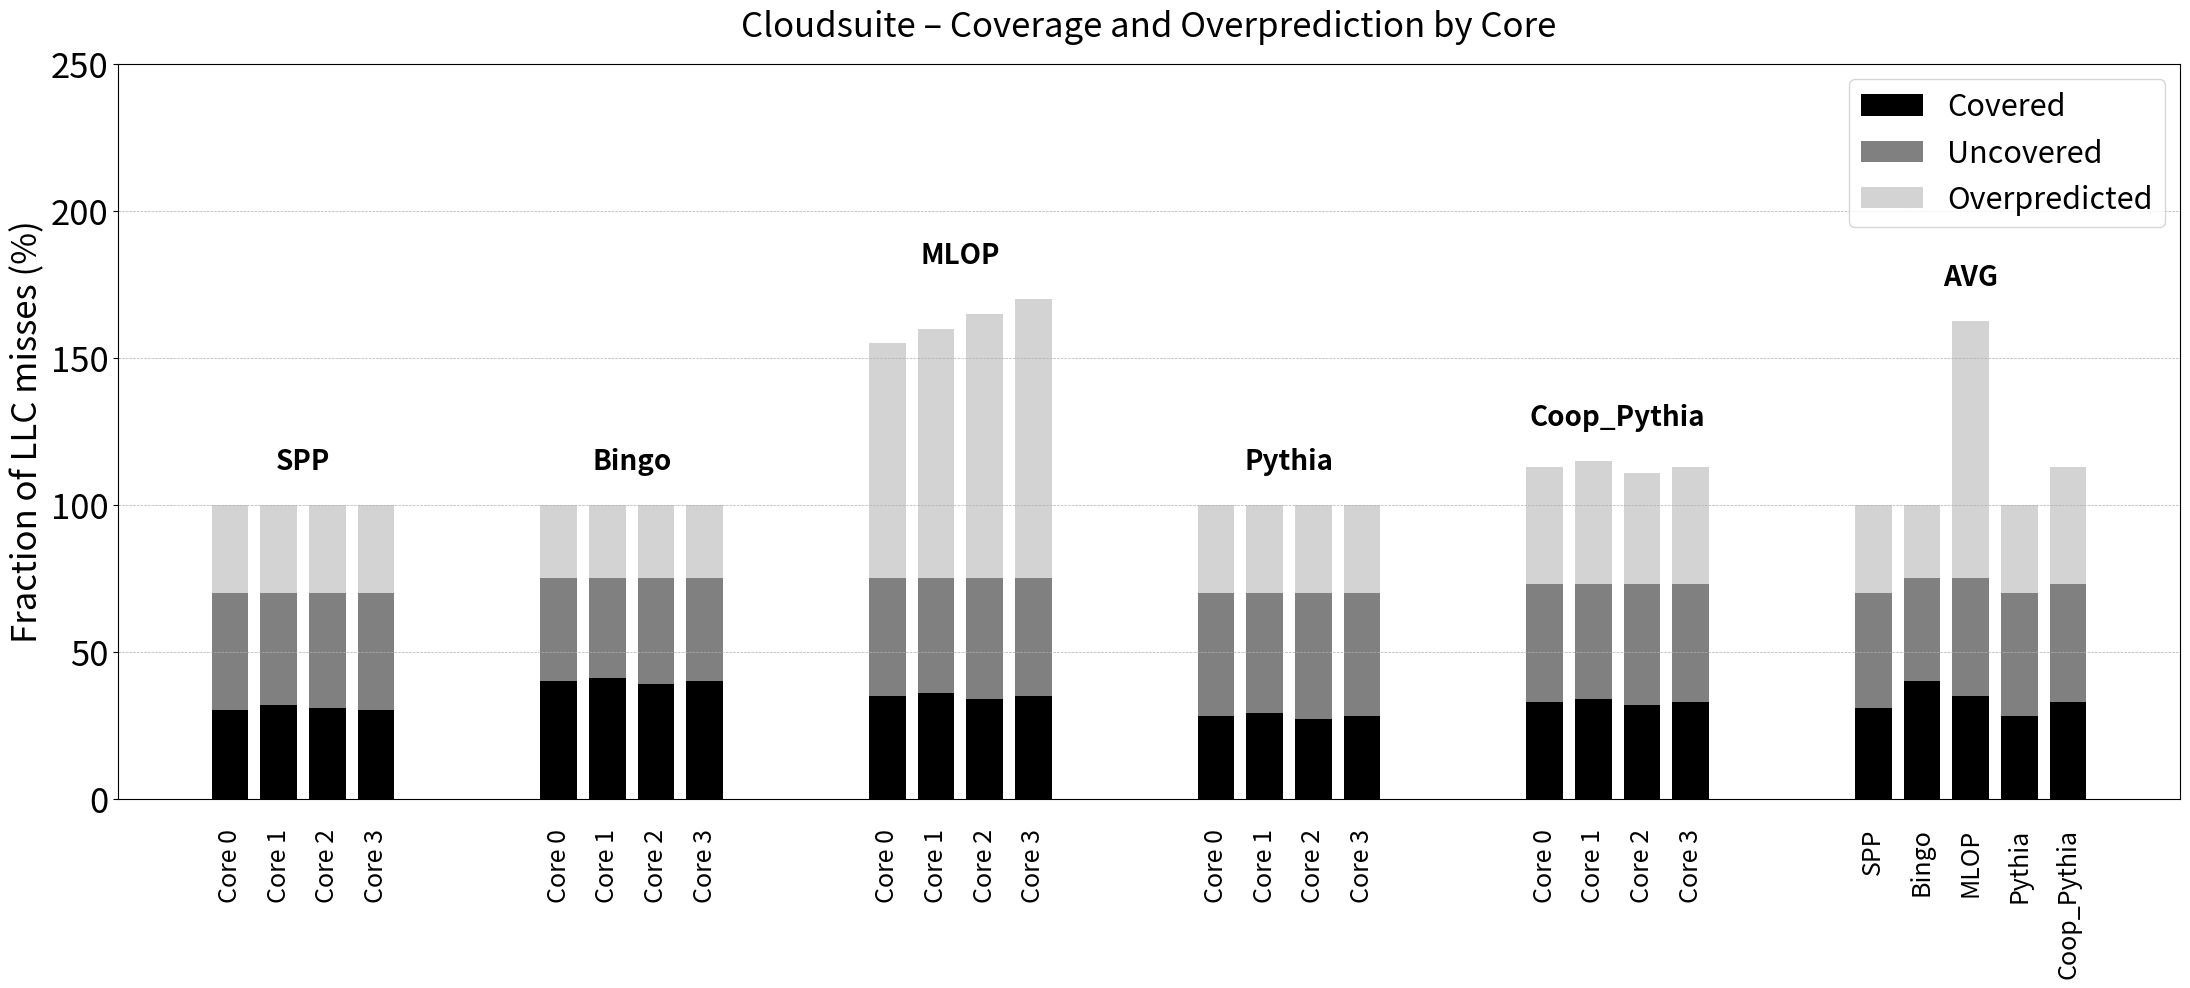

The script that saved this image:
import numpy as np
import matplotlib.pyplot as plt

# Sample data: (Covered, Uncovered, Overpredicted) per core
data = {
    'SPP': [
        (30, 40, 30),
        (32, 38, 30),
        (31, 39, 30),
        (30, 40, 30)
    ],
    'Bingo': [
        (40, 35, 25),
        (41, 34, 25),
        (39, 36, 25),
        (40, 35, 25)
    ],
    'MLOP': [
        (35, 40, 80),
        (36, 39, 85),
        (34, 41, 90),
        (35, 40, 95)
    ],
    'Pythia': [
        (28, 42, 30),
        (29, 41, 30),
        (27, 43, 30),
        (28, 42, 30)
    ],
    'Coop_Pythia': [
        (33, 40, 40),
        (34, 39, 42),
        (32, 41, 38),
        (33, 40, 40)
    ]
}

prefetchers = list(data.keys())
core_labels = ['Core 0', 'Core 1', 'Core 2', 'Core 3']
n_cores = 4

bar_width = 0.15
core_gap = 0.05
group_gap = 0.6

# Compute X positions
bar_positions = []
x = 0
for _ in prefetchers:
    core_positions = [x + i * (bar_width + core_gap) for i in range(n_cores)]
    bar_positions.append(core_positions)
    x = core_positions[-1] + bar_width + group_gap

# AVG bars
avg_start = x
avg_positions = [avg_start + i * (bar_width + core_gap) for i in range(len(prefetchers))]

# Group label centers
group_labels_pos = [np.mean(pos) for pos in bar_positions]
avg_label_pos = np.mean(avg_positions)

# Plotting
fig, ax = plt.subplots(figsize=(22, 10))

colors = {
    'covered': 'black',
    'uncovered': 'gray',
    'overpredicted': 'lightgray'
}

# Plot core bars
for i, pf in enumerate(prefetchers):
    covered = [data[pf][j][0] for j in range(n_cores)]
    uncovered = [data[pf][j][1] for j in range(n_cores)]
    overpredicted = [data[pf][j][2] for j in range(n_cores)]

    xpos = bar_positions[i]
    ax.bar(xpos, covered, width=bar_width, color=colors['covered'], label='Covered' if i == 0 else "")
    ax.bar(xpos, uncovered, bottom=covered, width=bar_width, color=colors['uncovered'], label='Uncovered' if i == 0 else "")
    ax.bar(xpos, overpredicted, bottom=np.array(covered) + np.array(uncovered),
           width=bar_width, color=colors['overpredicted'], label='Overpredicted' if i == 0 else "")

    # Core labels under each core bar
    for j, x_val in enumerate(xpos):
        ax.text(
            x_val,
            -10,
            core_labels[j],
            ha='center',
            va='top',
            fontsize=18,
            rotation=90
        )

    # Prefetcher label above the core group
    top_val = max([sum(val) for val in data[pf]]) + 10
    ax.text(
        group_labels_pos[i],
        top_val,
        pf,
        ha='center',
        va='bottom',
        fontsize=20,
        fontweight='bold'
    )

# Plot AVG bars
for i, pf in enumerate(prefetchers):
    values = np.array(data[pf])
    avg_vals = values.mean(axis=0)
    xpos = avg_positions[i]
    ax.bar(xpos, avg_vals[0], width=bar_width, color=colors['covered'])
    ax.bar(xpos, avg_vals[1], bottom=avg_vals[0], width=bar_width, color=colors['uncovered'])
    ax.bar(xpos, avg_vals[2], bottom=avg_vals[0] + avg_vals[1], width=bar_width, color=colors['overpredicted'])

    # Prefetcher label below each AVG bar
    ax.text(
        xpos,
        -10,
        pf,
        ha='center',
        va='top',
        fontsize=18,
        rotation=90
    )

# AVG label above AVG block
avg_top = max([sum(np.array(data[pf]).mean(axis=0)) for pf in prefetchers]) + 10
ax.text(
    avg_label_pos,
    avg_top,
    'AVG',
    ha='center',
    va='bottom',
    fontsize=20,
    fontweight='bold'
)

# Hide x-ticks
ax.set_xticks([])

# Axis formatting
ax.set_ylabel('Fraction of LLC misses (%)', fontsize=25)
ax.set_title('Cloudsuite – Coverage and Overprediction by Core', fontsize=25, pad=20)
ax.tick_params(axis='y', labelsize=25)
ax.set_ylim(0, 250)
ax.legend(fontsize=22)
ax.grid(axis='y', linestyle='--', linewidth=0.5)

plt.tight_layout()
plt.show()
